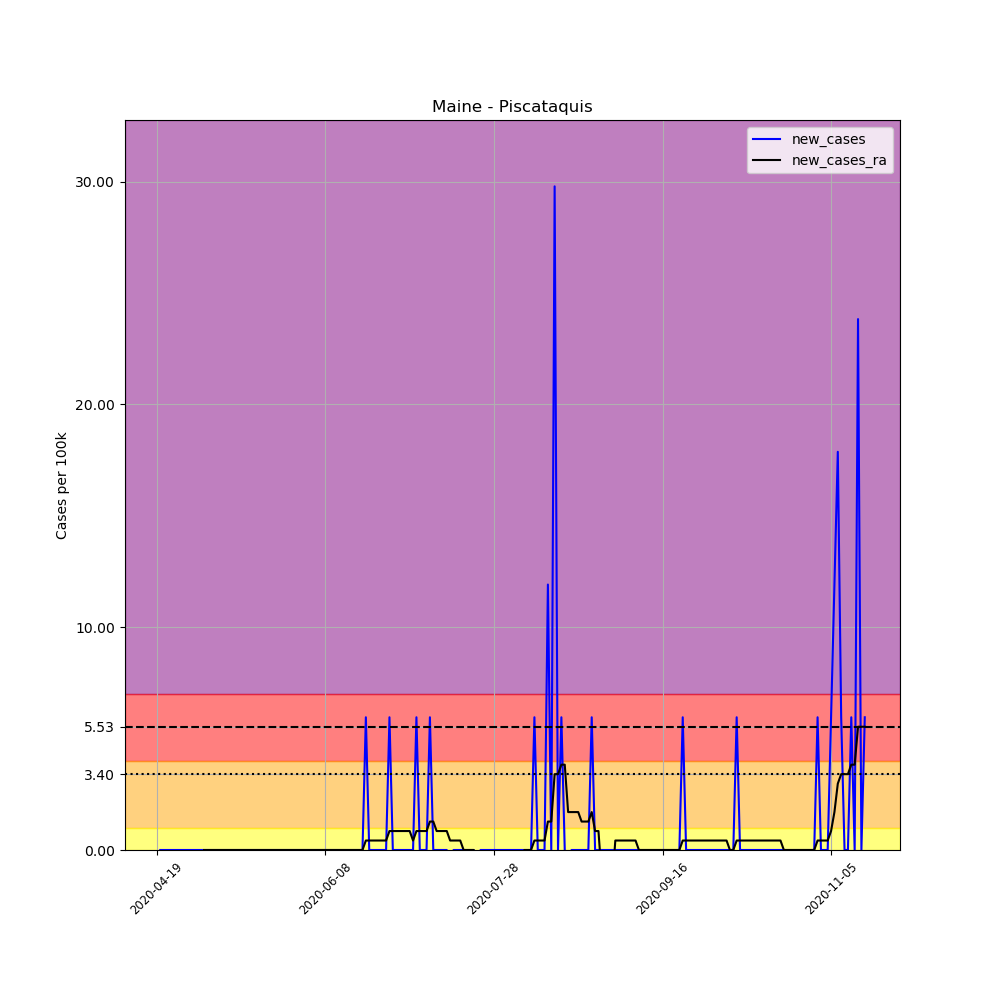

The file beside this chart, header and first rows:
, date, county, state, fips, cases, deaths, COUNTY, STNAME, CTYNAME, POPESTIMATE2019, per_100k, new_cases, new_cases_ra
644949, 2020-04-19, Piscataquis, Maine, 23021, 1, 0, 21, Maine, Piscataquis, 16785, 5.958, , 
644950, 2020-04-20, Piscataquis, Maine, 23021, 1, 0, 21, Maine, Piscataquis, 16785, 5.958, 0.0, 
644951, 2020-04-21, Piscataquis, Maine, 23021, 1, 0, 21, Maine, Piscataquis, 16785, 5.958, 0.0, 
644952, 2020-04-22, Piscataquis, Maine, 23021, 1, 0, 21, Maine, Piscataquis, 16785, 5.958, 0.0, 
644953, 2020-04-23, Piscataquis, Maine, 23021, 1, 0, 21, Maine, Piscataquis, 16785, 5.958, 0.0, 
644954, 2020-04-24, Piscataquis, Maine, 23021, 1, 0, 21, Maine, Piscataquis, 16785, 5.958, 0.0, 
644955, 2020-04-25, Piscataquis, Maine, 23021, 1, 0, 21, Maine, Piscataquis, 16785, 5.958, 0.0, 
644956, 2020-04-26, Piscataquis, Maine, 23021, 1, 0, 21, Maine, Piscataquis, 16785, 5.958, 0.0, 
644957, 2020-04-27, Piscataquis, Maine, 23021, 1, 0, 21, Maine, Piscataquis, 16785, 5.958, 0.0, 
644958, 2020-04-28, Piscataquis, Maine, 23021, 1, 0, 21, Maine, Piscataquis, 16785, 5.958, 0.0, 
644959, 2020-04-29, Piscataquis, Maine, 23021, 1, 0, 21, Maine, Piscataquis, 16785, 5.958, 0.0, 
644960, 2020-04-30, Piscataquis, Maine, 23021, 1, 0, 21, Maine, Piscataquis, 16785, 5.958, 0.0, 
644961, 2020-05-01, Piscataquis, Maine, 23021, 1, 0, 21, Maine, Piscataquis, 16785, 5.958, 0.0, 
644962, 2020-05-02, Piscataquis, Maine, 23021, 1, 0, 21, Maine, Piscataquis, 16785, 5.958, 0.0, 
644963, 2020-05-03, Piscataquis, Maine, 23021, 1, 0, 21, Maine, Piscataquis, 16785, 5.958, 0.0, 0.0
644964, 2020-05-04, Piscataquis, Maine, 23021, 1, 0, 21, Maine, Piscataquis, 16785, 5.958, 0.0, 0.0
644965, 2020-05-05, Piscataquis, Maine, 23021, 1, 0, 21, Maine, Piscataquis, 16785, 5.958, 0.0, 0.0
644966, 2020-05-06, Piscataquis, Maine, 23021, 1, 0, 21, Maine, Piscataquis, 16785, 5.958, 0.0, 0.0
644967, 2020-05-07, Piscataquis, Maine, 23021, 1, 0, 21, Maine, Piscataquis, 16785, 5.958, 0.0, 0.0
644968, 2020-05-08, Piscataquis, Maine, 23021, 1, 0, 21, Maine, Piscataquis, 16785, 5.958, 0.0, 0.0
644969, 2020-05-09, Piscataquis, Maine, 23021, 1, 0, 21, Maine, Piscataquis, 16785, 5.958, 0.0, 0.0
644970, 2020-05-10, Piscataquis, Maine, 23021, 1, 0, 21, Maine, Piscataquis, 16785, 5.958, 0.0, 0.0
644971, 2020-05-11, Piscataquis, Maine, 23021, 1, 0, 21, Maine, Piscataquis, 16785, 5.958, 0.0, 0.0
644972, 2020-05-12, Piscataquis, Maine, 23021, 1, 0, 21, Maine, Piscataquis, 16785, 5.958, 0.0, 0.0
644973, 2020-05-13, Piscataquis, Maine, 23021, 1, 0, 21, Maine, Piscataquis, 16785, 5.958, 0.0, 0.0
644974, 2020-05-14, Piscataquis, Maine, 23021, 1, 0, 21, Maine, Piscataquis, 16785, 5.958, 0.0, 0.0
644975, 2020-05-15, Piscataquis, Maine, 23021, 1, 0, 21, Maine, Piscataquis, 16785, 5.958, 0.0, 0.0
644976, 2020-05-16, Piscataquis, Maine, 23021, 1, 0, 21, Maine, Piscataquis, 16785, 5.958, 0.0, 0.0
644977, 2020-05-17, Piscataquis, Maine, 23021, 1, 0, 21, Maine, Piscataquis, 16785, 5.958, 0.0, 0.0
644978, 2020-05-18, Piscataquis, Maine, 23021, 1, 0, 21, Maine, Piscataquis, 16785, 5.958, 0.0, 0.0
644979, 2020-05-19, Piscataquis, Maine, 23021, 1, 0, 21, Maine, Piscataquis, 16785, 5.958, 0.0, 0.0
644980, 2020-05-20, Piscataquis, Maine, 23021, 1, 0, 21, Maine, Piscataquis, 16785, 5.958, 0.0, 0.0
644981, 2020-05-21, Piscataquis, Maine, 23021, 1, 0, 21, Maine, Piscataquis, 16785, 5.958, 0.0, 0.0
644982, 2020-05-22, Piscataquis, Maine, 23021, 1, 0, 21, Maine, Piscataquis, 16785, 5.958, 0.0, 0.0
644983, 2020-05-23, Piscataquis, Maine, 23021, 1, 0, 21, Maine, Piscataquis, 16785, 5.958, 0.0, 0.0
644984, 2020-05-24, Piscataquis, Maine, 23021, 1, 0, 21, Maine, Piscataquis, 16785, 5.958, 0.0, 0.0
644985, 2020-05-25, Piscataquis, Maine, 23021, 1, 0, 21, Maine, Piscataquis, 16785, 5.958, 0.0, 0.0
644986, 2020-05-26, Piscataquis, Maine, 23021, 1, 0, 21, Maine, Piscataquis, 16785, 5.958, 0.0, 0.0
644987, 2020-05-27, Piscataquis, Maine, 23021, 1, 0, 21, Maine, Piscataquis, 16785, 5.958, 0.0, 0.0
644988, 2020-05-28, Piscataquis, Maine, 23021, 1, 0, 21, Maine, Piscataquis, 16785, 5.958, 0.0, 0.0
644989, 2020-05-29, Piscataquis, Maine, 23021, 1, 0, 21, Maine, Piscataquis, 16785, 5.958, 0.0, 0.0
644990, 2020-05-30, Piscataquis, Maine, 23021, 1, 0, 21, Maine, Piscataquis, 16785, 5.958, 0.0, 0.0
644991, 2020-05-31, Piscataquis, Maine, 23021, 1, 0, 21, Maine, Piscataquis, 16785, 5.958, 0.0, 0.0
644992, 2020-06-01, Piscataquis, Maine, 23021, 1, 0, 21, Maine, Piscataquis, 16785, 5.958, 0.0, 0.0
644993, 2020-06-02, Piscataquis, Maine, 23021, 1, 0, 21, Maine, Piscataquis, 16785, 5.958, 0.0, 0.0
644994, 2020-06-03, Piscataquis, Maine, 23021, 1, 0, 21, Maine, Piscataquis, 16785, 5.958, 0.0, 0.0
644995, 2020-06-04, Piscataquis, Maine, 23021, 1, 0, 21, Maine, Piscataquis, 16785, 5.958, 0.0, 0.0
644996, 2020-06-05, Piscataquis, Maine, 23021, 1, 0, 21, Maine, Piscataquis, 16785, 5.958, 0.0, 0.0
644997, 2020-06-06, Piscataquis, Maine, 23021, 1, 0, 21, Maine, Piscataquis, 16785, 5.958, 0.0, 0.0
644998, 2020-06-07, Piscataquis, Maine, 23021, 1, 0, 21, Maine, Piscataquis, 16785, 5.958, 0.0, 0.0
644999, 2020-06-08, Piscataquis, Maine, 23021, 1, 0, 21, Maine, Piscataquis, 16785, 5.958, 0.0, 0.0
645000, 2020-06-09, Piscataquis, Maine, 23021, 1, 0, 21, Maine, Piscataquis, 16785, 5.958, 0.0, 0.0
645001, 2020-06-10, Piscataquis, Maine, 23021, 1, 0, 21, Maine, Piscataquis, 16785, 5.958, 0.0, 0.0
645002, 2020-06-11, Piscataquis, Maine, 23021, 1, 0, 21, Maine, Piscataquis, 16785, 5.958, 0.0, 0.0
645003, 2020-06-12, Piscataquis, Maine, 23021, 1, 0, 21, Maine, Piscataquis, 16785, 5.958, 0.0, 0.0
645004, 2020-06-13, Piscataquis, Maine, 23021, 1, 0, 21, Maine, Piscataquis, 16785, 5.958, 0.0, 0.0
645005, 2020-06-14, Piscataquis, Maine, 23021, 1, 0, 21, Maine, Piscataquis, 16785, 5.958, 0.0, 0.0
645006, 2020-06-15, Piscataquis, Maine, 23021, 1, 0, 21, Maine, Piscataquis, 16785, 5.958, 0.0, 0.0
645007, 2020-06-16, Piscataquis, Maine, 23021, 1, 0, 21, Maine, Piscataquis, 16785, 5.958, 0.0, 0.0
645008, 2020-06-17, Piscataquis, Maine, 23021, 1, 0, 21, Maine, Piscataquis, 16785, 5.958, 0.0, 0.0
... 151 more rows
